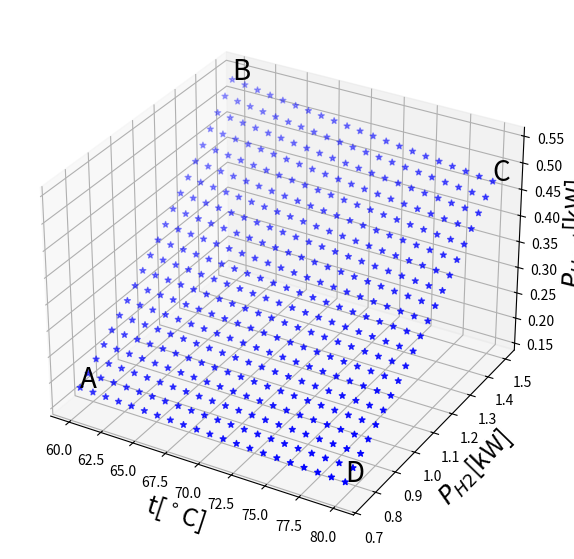
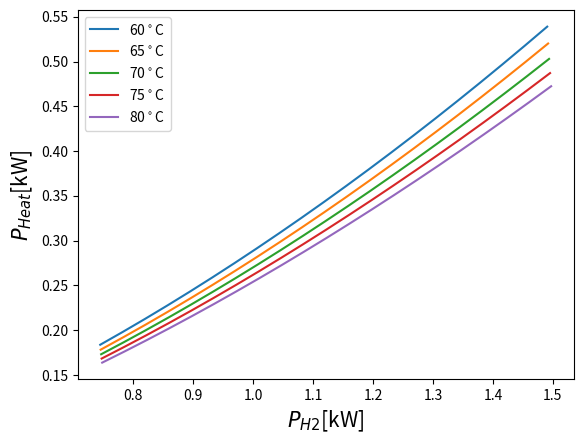
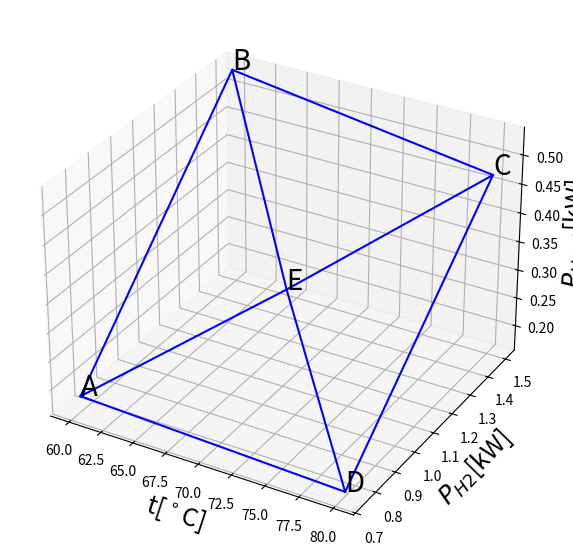
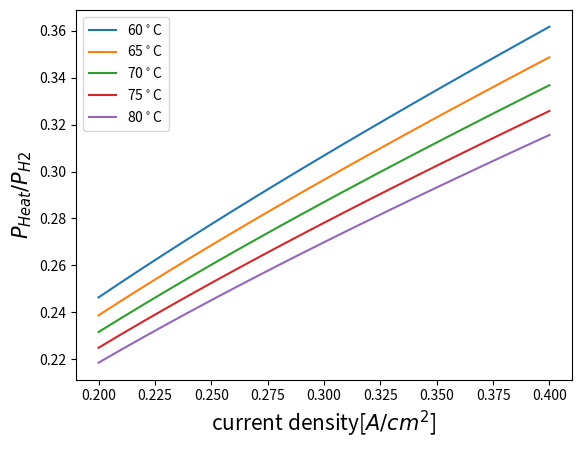
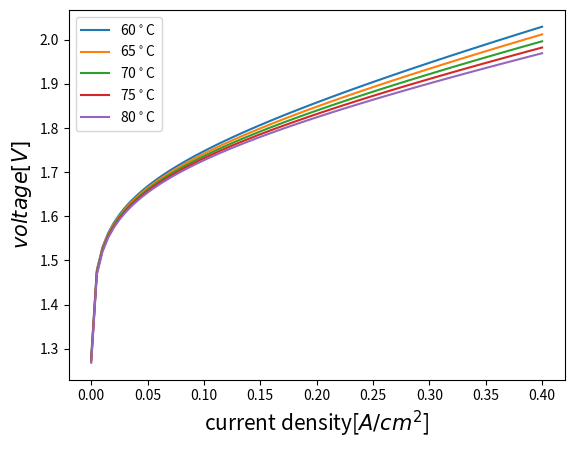
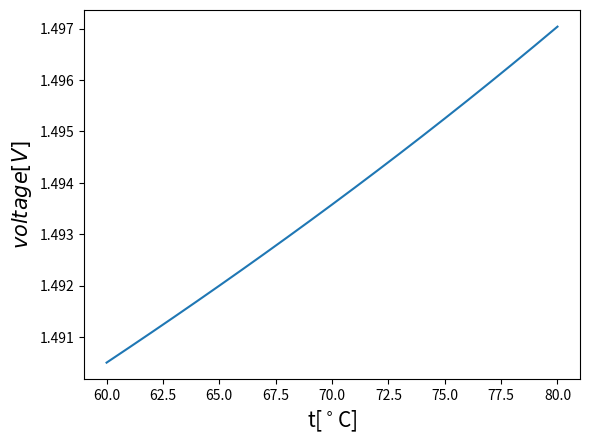
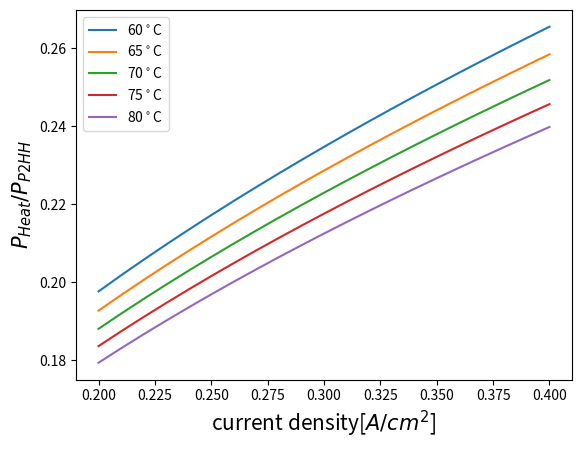
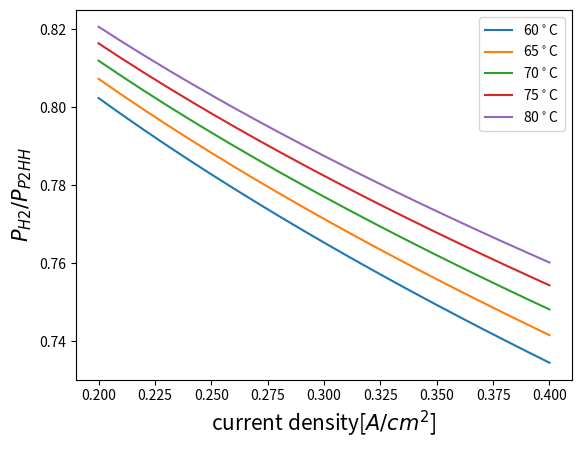

Write the Python code that produced these figures, in order.
# This code aims to find the T-H-H relationship of a typical alkaline electrolyser
# with 30% mass KOH at a pressure of 30 bar
from numpy import exp, log
import numpy as np
import matplotlib.pyplot as plt
from mpl_toolkits.mplot3d import Axes3D

n = 2                   # electrons transferred
F = 96485               # Faraday constant
p = 30 * 0.986923267    # pressure [atm]
R = 8.314               # gas constant
M = 8                   # % molarity [mol/l]
ilim = 30               # limiting current density [A/cm^2]

def voltage_thermalNeutral(t): # Celsius degree
    T = 273.15 + t # [K]
    voltage_HHV = 1.4756 + 2.252E-4 * t + 1.52E-8 * t**2  # (V)
    Y = 42960 + 40.762 * t - 0.06682 * t**2  # (J/mol)
    m = 7.64 # molality for 30% KOH solution (mol/kg)
    pw_water = exp(37.04 - 6276/T - 3.416 * log(T)) #vapour pressure of water
    pw_KOH = exp(0.01621 - 0.1380 * m + 0.1933 * m**0.5 + 1.024 * log(pw_water)) #vapour pressure of KOH solution
    Phi = 1.5 * pw_KOH / (p - pw_KOH)
    return voltage_HHV + Phi * Y / (n * F)

def voltage_cell(t, i): # [A/cm^2]
    T = 273.15 + t # [K]
    m = 7.64 # molality for 30% KOH solution (mol/kg)
    pw_water = exp(37.04 - 6276/T - 3.416 * log(T)) #vapour pressure of water
    pw_KOH = exp(0.01621 - 0.1380 * m + 0.1933 * m**0.5 + 1.024 * log(pw_water)) #vapour pressure of KOH solution
    voltage_rev = 1.5184 - 1.5421E-3 * T + 9.523E-5 * T * log(T) + 9.84E-8 * T**2
    voltage_rev += R * T / (n * F) * log((p-pw_KOH)**1.5 * pw_water / pw_KOH)
    alpha_anode = 0.0675 + 0.00095*T # anode (Ni) charge-transfer coefficient
    alpha_cathode = 0.1175 + 0.00095*T # cathode (Ni) charge-transfer coefficient
    i0 = 3.15e-4 # exchange current density [A/cm^2]
    Vact_anode = R*T/(n*F*alpha_anode)*log(i/i0)
    Vact_cathode = R*T/(n*F*alpha_cathode)*log(i/i0)
    delta = 0.66 #  electrolyte thickness [cm]
    sigma = -2.041 * M - 0.0028*M**2 + 0.001043*M**3 + 0.005332*M*T + 207.2*M/T - 0.0000003*M**2*T**2 # conductivity of KOH solution [S/cm]
    # Calculate the effect of bubble phenomena
    eps = 0.0153*(i/ilim)**0.3 # void fraction of the electrolyte, porosity
    sigma_eps = (1-eps)**1.5*sigma # electrical conductivity in the presence of bubbles [S/cm]
    r = delta/sigma_eps # area specific resistance [cm^2/S]
    Vohm = i * r
    return voltage_rev + Vact_anode + Vact_cathode + Vohm

def voltage_rev(t): # [A/cm^2]
    T = 273.15 + t # [K]
    m = 7.64 # molality for 30% KOH solution (mol/kg)
    pw_water = exp(37.04 - 6276/T - 3.416 * log(T)) #vapour pressure of water
    pw_KOH = exp(0.01621 - 0.1380 * m + 0.1933 * m**0.5 + 1.024 * log(pw_water)) #vapour pressure of KOH solution
    voltage_rev = 1.5184 - 1.5421E-3 * T + 9.523E-5 * T * log(T) + 9.84E-8 * T**2
    voltage_rev += R * T / (n * F) * log((p-pw_KOH)**1.5 * pw_water / pw_KOH)
    return voltage_rev

t_set = []
P_H2_set = []
P_heat_set = []
cellArea = 2500 # [cm^2]
for t in np.linspace(60, 80, 21):
    for i in np.linspace(0.2, 0.4, 21):
        t_set.append(t)
        P_H2_set.append(voltage_thermalNeutral(t)*i*cellArea / 1000)
        P_heat_set.append((voltage_cell(t,i)-voltage_thermalNeutral(t))*i*cellArea / 1000)

fig = plt.figure(figsize=(10,7))
ax = fig.add_subplot(111, projection='3d')
ax.scatter(t_set, P_H2_set, P_heat_set, c='b', marker='*')
plt.grid()
ax.text(t_set[0], P_H2_set[0], P_heat_set[0], 'A', fontsize = 20)
ax.text(t_set[20], P_H2_set[20], P_heat_set[20], 'B', fontsize = 20)
ax.text(t_set[440], P_H2_set[440], P_heat_set[440], 'C', fontsize = 20)
ax.text(t_set[420], P_H2_set[420], P_heat_set[420], 'D', fontsize = 20)
ax.set_xlabel('t[$^\circ$C]', fontsize = 18)
ax.set_ylabel('$P_{H2}$[kW]', fontsize = 18)
ax.set_zlabel('$P_{Heat}$[kW]', fontsize = 18)
plt.savefig("thh.eps")
plt.show()

fig2 = plt.figure()
ax2 = fig2.add_subplot(111)
for t in [60,65,70,75,80]:
    ax2.plot(P_H2_set[(t-60)*21:(t-59)*21], P_heat_set[(t-60)*21:(t-59)*21], label = "{}$^\circ$C".format(t))
ax2.set_xlabel('$P_{H2}$[kW]', fontsize = 15)
ax2.set_ylabel('$P_{Heat}$[kW]', fontsize = 15)
ax2.legend()
plt.savefig("hh.eps")
plt.show()

fig3 = plt.figure(figsize=(10,7))
ax3 = fig3.add_subplot(111, projection='3d')
ax3.plot([t_set[0], t_set[20],t_set[440],t_set[420],t_set[0]],[P_H2_set[0], P_H2_set[20],P_H2_set[440],P_H2_set[420],P_H2_set[0]],[P_heat_set[0], P_heat_set[20],P_heat_set[440],P_heat_set[420],P_heat_set[0]], c='b')
ax3.plot([t_set[0], t_set[220]],[P_H2_set[0], P_H2_set[220]],[P_heat_set[0], P_heat_set[220]], 'b')
ax3.plot([t_set[20], t_set[220]],[P_H2_set[20], P_H2_set[220]],[P_heat_set[20], P_heat_set[220]], 'b')
ax3.plot([t_set[440], t_set[220]],[P_H2_set[440], P_H2_set[220]],[P_heat_set[440], P_heat_set[220]], 'b')
ax3.plot([t_set[420], t_set[220]],[P_H2_set[420], P_H2_set[220]],[P_heat_set[420], P_heat_set[220]], 'b')
ax3.text(t_set[0], P_H2_set[0], P_heat_set[0], 'A', fontsize = 20)
ax3.text(t_set[20], P_H2_set[20], P_heat_set[20], 'B', fontsize = 20)
ax3.text(t_set[440], P_H2_set[440], P_heat_set[440], 'C', fontsize = 20)
ax3.text(t_set[420], P_H2_set[420], P_heat_set[420], 'D', fontsize = 20)
ax3.text(t_set[220], P_H2_set[220], P_heat_set[220], 'E', fontsize = 20)
ax3.set_xlabel('t[$^\circ$C]', fontsize = 18)
ax3.set_ylabel('$P_{H2}$[kW]', fontsize = 18)
ax3.set_zlabel('$P_{Heat}$[kW]', fontsize = 18)
plt.savefig("thh2.eps")
plt.show()

fig4 = plt.figure()
ax4 = fig4.add_subplot(111)
for t in [60,65,70,75,80]:
    ax4.plot(np.linspace(0.2,0.4,21), [(P_heat_set[ind]/P_H2_set[ind]) for ind in range((t-60)*21, (t-59)*21)], label = "{}$^\circ$C".format(t))
ax4.set_xlabel('current density[$A/cm^2$]', fontsize = 15)
ax4.set_ylabel('$P_{Heat}/P_{H2}$', fontsize = 15)
ax4.legend()
plt.savefig("ratio.eps")
plt.show()


fig5 = plt.figure()
ax5 = fig5.add_subplot(111)
for t in [60,65,70,75,80]:
    ax5.plot(np.linspace(0,0.4,81), [voltage_rev(t)] + [voltage_cell(t,i/200) for i in range(1,81)], label = "{}$^\circ$C".format(t))
ax5.set_xlabel('current density[$A/cm^2$]', fontsize = 15)
ax5.set_ylabel('$voltage[V]$', fontsize = 15)
ax5.legend()
plt.savefig("polartization.eps")
plt.show()

fig6 = plt.figure()
ax6 = fig6.add_subplot(111)
ax6.plot(np.linspace(60,80,21), [voltage_thermalNeutral(i) for i in range(60,81)])
ax6.set_xlabel('t[$^\circ$C]', fontsize = 15)
ax6.set_ylabel('$voltage[V]$', fontsize = 15)
plt.savefig("thermalNeutral.eps")
plt.show()

fig7 = plt.figure()
ax7 = fig7.add_subplot(111)
for t in [60,65,70,75,80]:
    ax7.plot(np.linspace(0.2,0.4,21), [(P_heat_set[ind]/(P_H2_set[ind]+P_heat_set[ind])) for ind in range((t-60)*21, (t-59)*21)], label = "{}$^\circ$C".format(t))
ax7.set_xlabel('current density[$A/cm^2$]', fontsize = 15)
ax7.set_ylabel('$P_{Heat}/P_{P2HH}$', fontsize = 15)
ax7.legend()
plt.savefig("heatratio.eps")
plt.show()

fig8 = plt.figure()
ax8 = fig8.add_subplot(111)
for t in [60,65,70,75,80]:
    ax8.plot(np.linspace(0.2,0.4,21), [(P_H2_set[ind]/(P_H2_set[ind]+P_heat_set[ind])) for ind in range((t-60)*21, (t-59)*21)], label = "{}$^\circ$C".format(t))
ax8.set_xlabel('current density[$A/cm^2$]', fontsize = 15)
ax8.set_ylabel('$P_{H2}/P_{P2HH}$', fontsize = 15)
ax8.legend()
plt.savefig("h2ratio.eps")
plt.show()